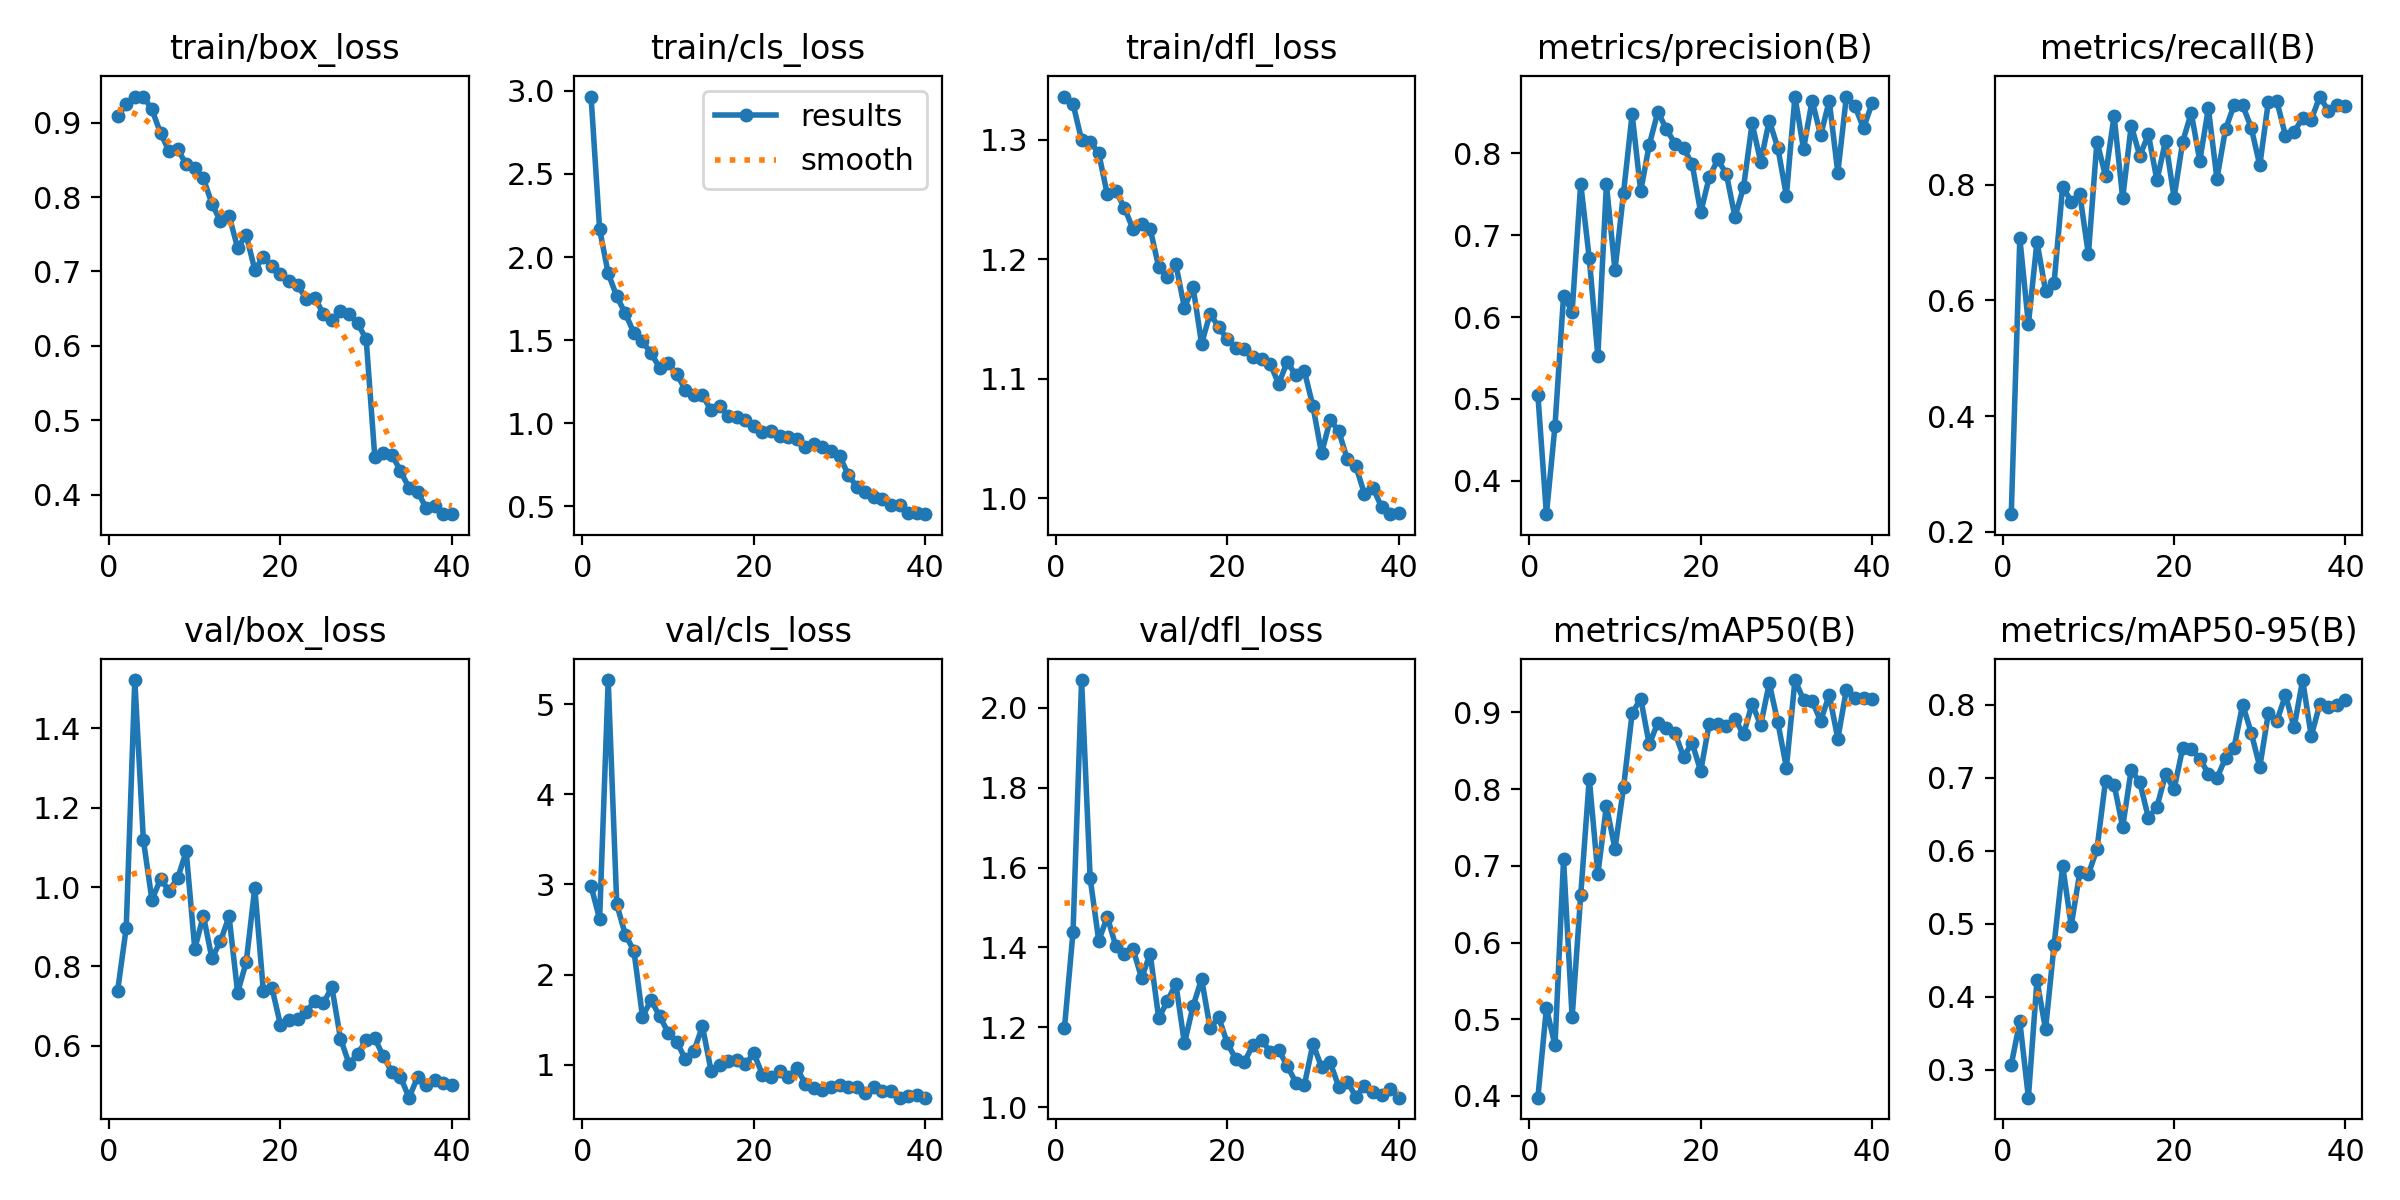

Source data for this figure (header and first rows):
epoch, time, train/box_loss, train/cls_loss, train/dfl_loss, metrics/precision(B), metrics/recall(B), metrics/mAP50(B), metrics/mAP50-95(B), val/box_loss, val/cls_loss, val/dfl_loss, lr/pg0, lr/pg1, lr/pg2
1, 82.91, 0.9085, 2.965, 1.336, 0.5051, 0.2306, 0.3977, 0.3071, 0.7393, 2.981, 1.198, 0.0003268, 0.0003268, 0.0003268
2, 175.6, 0.9246, 2.167, 1.33, 0.3591, 0.7077, 0.5145, 0.3665, 0.8972, 2.615, 1.439, 0.0006438, 0.0006438, 0.0006438
3, 262.2, 0.9337, 1.902, 1.3, 0.467, 0.5587, 0.4658, 0.2621, 1.522, 5.27, 2.07, 0.0009443, 0.0009443, 0.0009443
4, 354.1, 0.9349, 1.763, 1.299, 0.6261, 0.7014, 0.7085, 0.4228, 1.118, 2.779, 1.573, 0.0009258, 0.0009258, 0.0009258
5, 442.5, 0.9176, 1.66, 1.289, 0.6067, 0.6169, 0.5024, 0.3558, 0.9678, 2.442, 1.417, 0.000901, 0.000901, 0.000901
6, 532.6, 0.8859, 1.544, 1.254, 0.7632, 0.6309, 0.6616, 0.4715, 1.02, 2.264, 1.476, 0.0008762, 0.0008762, 0.0008762
7, 577.3, 0.8615, 1.493, 1.257, 0.6716, 0.7967, 0.8137, 0.579, 0.9912, 1.531, 1.403, 0.0008515, 0.0008515, 0.0008515
8, 597.6, 0.8642, 1.42, 1.243, 0.5526, 0.7707, 0.6891, 0.4977, 1.022, 1.717, 1.383, 0.0008268, 0.0008268, 0.0008268
9, 612.8, 0.844, 1.335, 1.225, 0.7621, 0.7834, 0.7781, 0.5705, 1.09, 1.538, 1.396, 0.000802, 0.000802, 0.000802
10, 626, 0.8385, 1.364, 1.23, 0.6573, 0.6797, 0.7221, 0.568, 0.8441, 1.355, 1.323, 0.0007772, 0.0007772, 0.0007772
11, 677.8, 0.8252, 1.294, 1.226, 0.7519, 0.8746, 0.8025, 0.6022, 0.9283, 1.252, 1.384, 0.0007525, 0.0007525, 0.0007525
12, 767.1, 0.7909, 1.203, 1.193, 0.8479, 0.8148, 0.8987, 0.696, 0.8204, 1.061, 1.222, 0.0007277, 0.0007277, 0.0007277
13, 856.7, 0.7673, 1.167, 1.185, 0.7538, 0.9193, 0.9181, 0.6906, 0.8638, 1.153, 1.266, 0.000703, 0.000703, 0.000703
14, 947.3, 0.775, 1.168, 1.196, 0.8105, 0.7767, 0.8582, 0.6326, 0.9263, 1.424, 1.309, 0.0006783, 0.0006783, 0.0006783
15, 1037, 0.7317, 1.079, 1.159, 0.8505, 0.9021, 0.8867, 0.7111, 0.7343, 0.9339, 1.16, 0.0006535, 0.0006535, 0.0006535
16, 1127, 0.7492, 1.102, 1.177, 0.8298, 0.8498, 0.8799, 0.6935, 0.8106, 0.9984, 1.252, 0.0006287, 0.0006287, 0.0006287
17, 1217, 0.7024, 1.045, 1.129, 0.8116, 0.8871, 0.8735, 0.6454, 0.998, 1.035, 1.321, 0.000604, 0.000604, 0.000604
18, 1306, 0.7194, 1.04, 1.155, 0.8063, 0.8074, 0.8419, 0.66, 0.7382, 1.054, 1.197, 0.0005793, 0.0005793, 0.0005793
19, 1396, 0.7068, 1.02, 1.143, 0.7873, 0.8756, 0.8604, 0.7044, 0.7466, 1.004, 1.225, 0.0005545, 0.0005545, 0.0005545
20, 1437, 0.6969, 0.9838, 1.133, 0.7277, 0.7777, 0.8235, 0.6844, 0.6525, 1.124, 1.16, 0.0005297, 0.0005297, 0.0005297
21, 1456, 0.687, 0.9475, 1.126, 0.7708, 0.8739, 0.8855, 0.7404, 0.664, 0.8867, 1.12, 0.000505, 0.000505, 0.000505
22, 1470, 0.6813, 0.9527, 1.125, 0.7926, 0.9242, 0.8854, 0.7391, 0.6683, 0.8663, 1.113, 0.0004802, 0.0004802, 0.0004802
23, 1502, 0.6635, 0.922, 1.118, 0.7746, 0.8413, 0.8826, 0.7261, 0.6862, 0.9246, 1.157, 0.0004555, 0.0004555, 0.0004555
24, 1590, 0.6646, 0.92, 1.117, 0.7222, 0.9319, 0.8916, 0.7055, 0.7127, 0.8652, 1.167, 0.0004307, 0.0004307, 0.0004307
25, 1678, 0.6432, 0.904, 1.112, 0.7586, 0.8104, 0.8712, 0.6995, 0.708, 0.9606, 1.139, 0.000406, 0.000406, 0.000406
26, 1764, 0.6343, 0.8579, 1.096, 0.8366, 0.8959, 0.9114, 0.7269, 0.7474, 0.7888, 1.142, 0.0003813, 0.0003813, 0.0003813
27, 1852, 0.647, 0.8758, 1.114, 0.7896, 0.9375, 0.8832, 0.7412, 0.6186, 0.7394, 1.103, 0.0003565, 0.0003565, 0.0003565
28, 1940, 0.643, 0.855, 1.103, 0.84, 0.9375, 0.9382, 0.8002, 0.5547, 0.716, 1.061, 0.0003318, 0.0003318, 0.0003318
29, 2029, 0.6305, 0.8302, 1.106, 0.8068, 0.8985, 0.8872, 0.7617, 0.5795, 0.7539, 1.056, 0.000307, 0.000307, 0.000307
30, 2116, 0.609, 0.8027, 1.077, 0.7482, 0.8334, 0.8281, 0.7148, 0.6142, 0.7715, 1.158, 0.0002823, 0.0002823, 0.0002823
31, 2212, 0.4513, 0.6912, 1.038, 0.8694, 0.9437, 0.9422, 0.7883, 0.6186, 0.754, 1.1, 0.0002575, 0.0002575, 0.0002575
32, 2231, 0.4563, 0.6176, 1.065, 0.8053, 0.944, 0.9165, 0.778, 0.5742, 0.7496, 1.112, 0.0002327, 0.0002327, 0.0002327
33, 2250, 0.4541, 0.5875, 1.056, 0.8645, 0.8843, 0.9146, 0.8132, 0.5344, 0.679, 1.051, 0.000208, 0.000208, 0.000208
34, 2263, 0.4322, 0.5588, 1.033, 0.8221, 0.8917, 0.8891, 0.7688, 0.5218, 0.7458, 1.064, 0.0001833, 0.0001833, 0.0001833
35, 2342, 0.4093, 0.5451, 1.027, 0.8643, 0.9147, 0.9229, 0.8337, 0.4695, 0.7025, 1.026, 0.0001585, 0.0001585, 0.0001585
36, 2432, 0.4044, 0.5096, 1.004, 0.7762, 0.912, 0.8657, 0.7571, 0.5213, 0.7025, 1.052, 0.0001337, 0.0001337, 0.0001337
37, 2522, 0.3824, 0.5091, 1.008, 0.8693, 0.9523, 0.9296, 0.8003, 0.5017, 0.6329, 1.039, 0.000109, 0.000109, 0.000109
38, 2611, 0.3845, 0.4603, 0.9927, 0.8576, 0.9276, 0.9193, 0.7964, 0.5129, 0.647, 1.031, 8.425e-05, 8.425e-05, 8.425e-05
39, 2701, 0.3741, 0.4621, 0.9865, 0.8309, 0.9369, 0.9194, 0.7991, 0.5072, 0.6598, 1.045, 5.95e-05, 5.95e-05, 5.95e-05
40, 2790, 0.375, 0.4531, 0.9873, 0.8612, 0.9366, 0.918, 0.8065, 0.5005, 0.6324, 1.024, 3.475e-05, 3.475e-05, 3.475e-05
